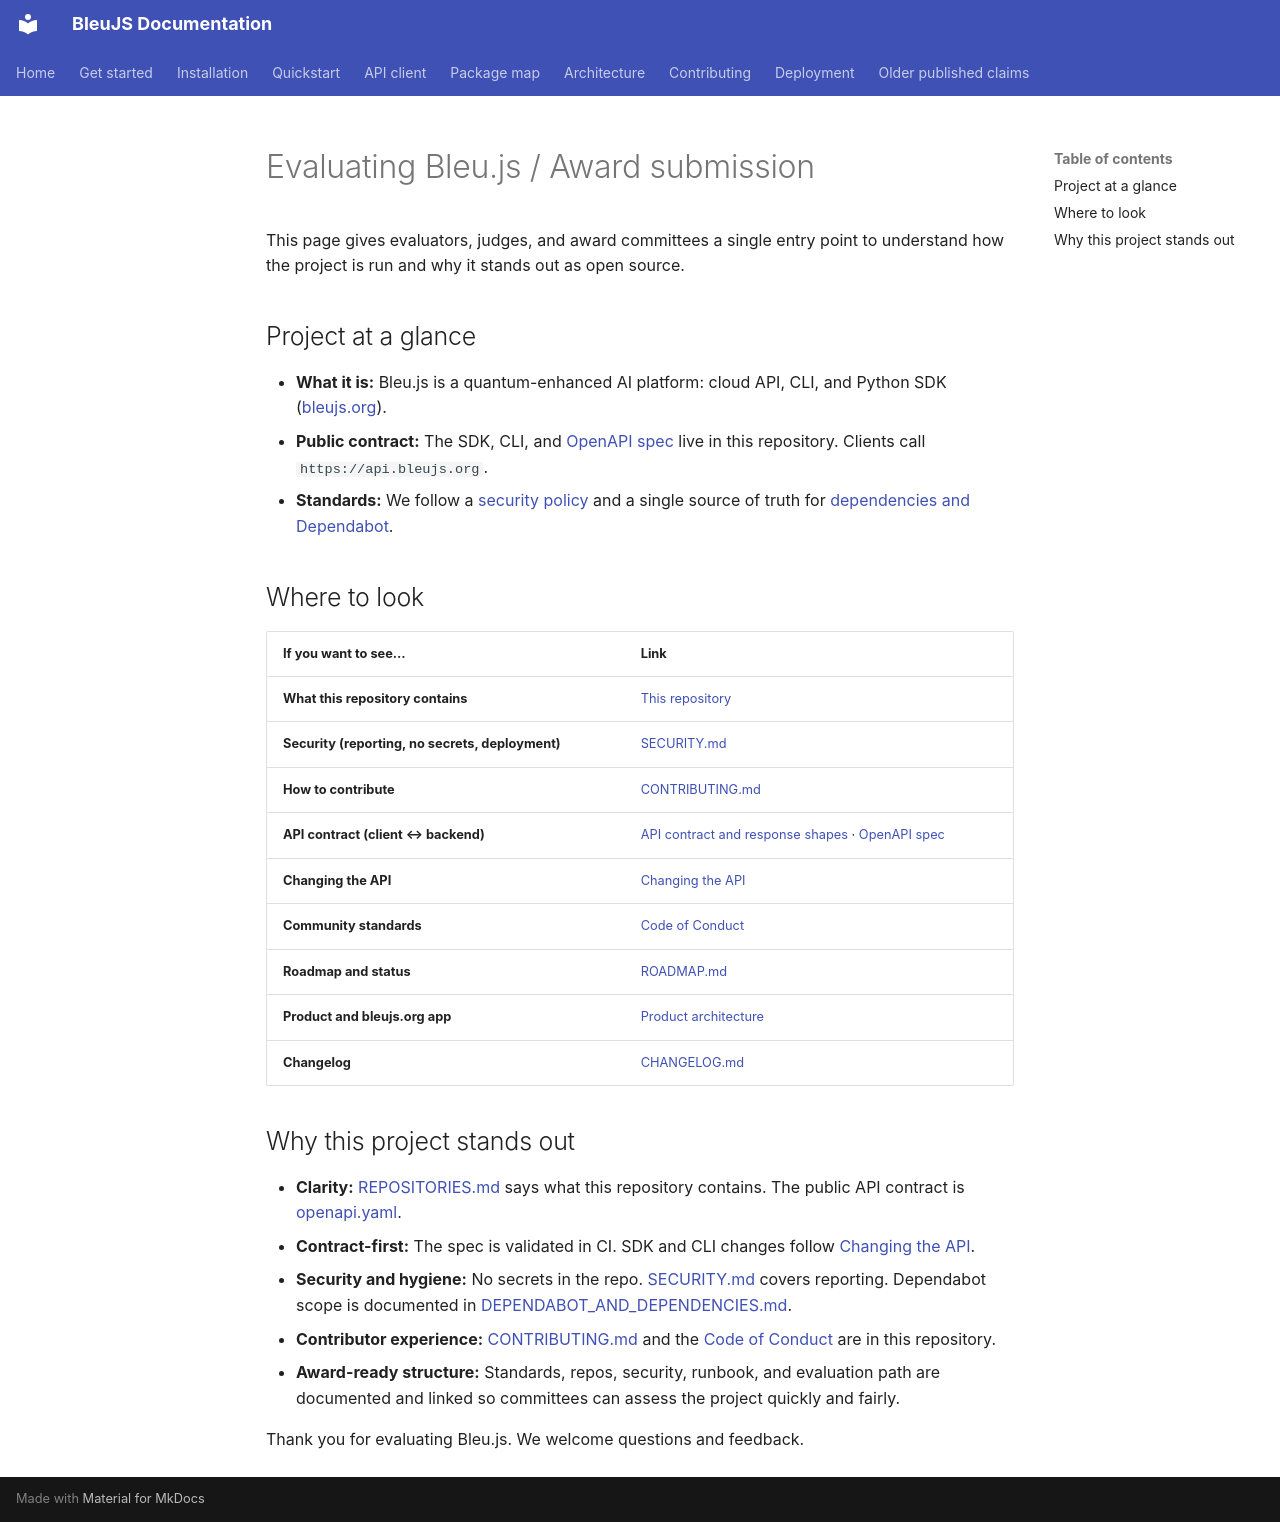

repository: HelloblueAI/Bleu.js · page: EVALUATION_AND_AWARDS/index.html · generator: mkdocs

# Evaluating Bleu.js / Award submission

This page gives evaluators, judges, and award committees a single entry point to understand how the project is run and why it stands out as open source.

## Project at a glance

- **What it is:** Bleu.js is a quantum-enhanced AI platform: cloud API, CLI, and Python SDK ([bleujs.org](https://bleujs.org)).
- **Public contract:** The SDK, CLI, and [OpenAPI spec](api/openapi.yaml) live in this repository. Clients call `https://api.bleujs.org`.
- **Standards:** We follow a [security policy](../SECURITY.md) and a single source of truth for [dependencies and Dependabot](DEPENDABOT_AND_DEPENDENCIES.md).

## Where to look

| If you want to see… | Link |
|----------------------|------|
| **What this repository contains** | [This repository](REPOSITORIES.md) |
| **Security (reporting, no secrets, deployment)** | [SECURITY.md](../SECURITY.md) |
| **How to contribute** | [CONTRIBUTING.md](../CONTRIBUTING.md) |
| **API contract (client ↔ backend)** | [API contract and response shapes](API_CLIENT_GUIDE.md#api-contract-and-response-shapes) · [OpenAPI spec](api/openapi.yaml) |
| **Changing the API** | [Changing the API](CHANGING_THE_API.md) |
| **Community standards** | [Code of Conduct](../CODE_OF_CONDUCT.md) |
| **Roadmap and status** | [ROADMAP.md](ROADMAP.md) |
| **Product and bleujs.org app** | [Product architecture](PRODUCT_ARCHITECTURE.md) |
| **Changelog** | [CHANGELOG.md](../CHANGELOG.md) |

## Why this project stands out

- **Clarity:** [REPOSITORIES.md](REPOSITORIES.md) says what this repository contains. The public API contract is [openapi.yaml](api/openapi.yaml).
- **Contract-first:** The spec is validated in CI. SDK and CLI changes follow [Changing the API](CHANGING_THE_API.md).
- **Security and hygiene:** No secrets in the repo. [SECURITY.md](../SECURITY.md) covers reporting. Dependabot scope is documented in [DEPENDABOT_AND_DEPENDENCIES.md](DEPENDABOT_AND_DEPENDENCIES.md).
- **Contributor experience:** [CONTRIBUTING.md](../CONTRIBUTING.md) and the [Code of Conduct](../CODE_OF_CONDUCT.md) are in this repository.
- **Award-ready structure:** Standards, repos, security, runbook, and evaluation path are documented and linked so committees can assess the project quickly and fairly.

Thank you for evaluating Bleu.js. We welcome questions and feedback.
